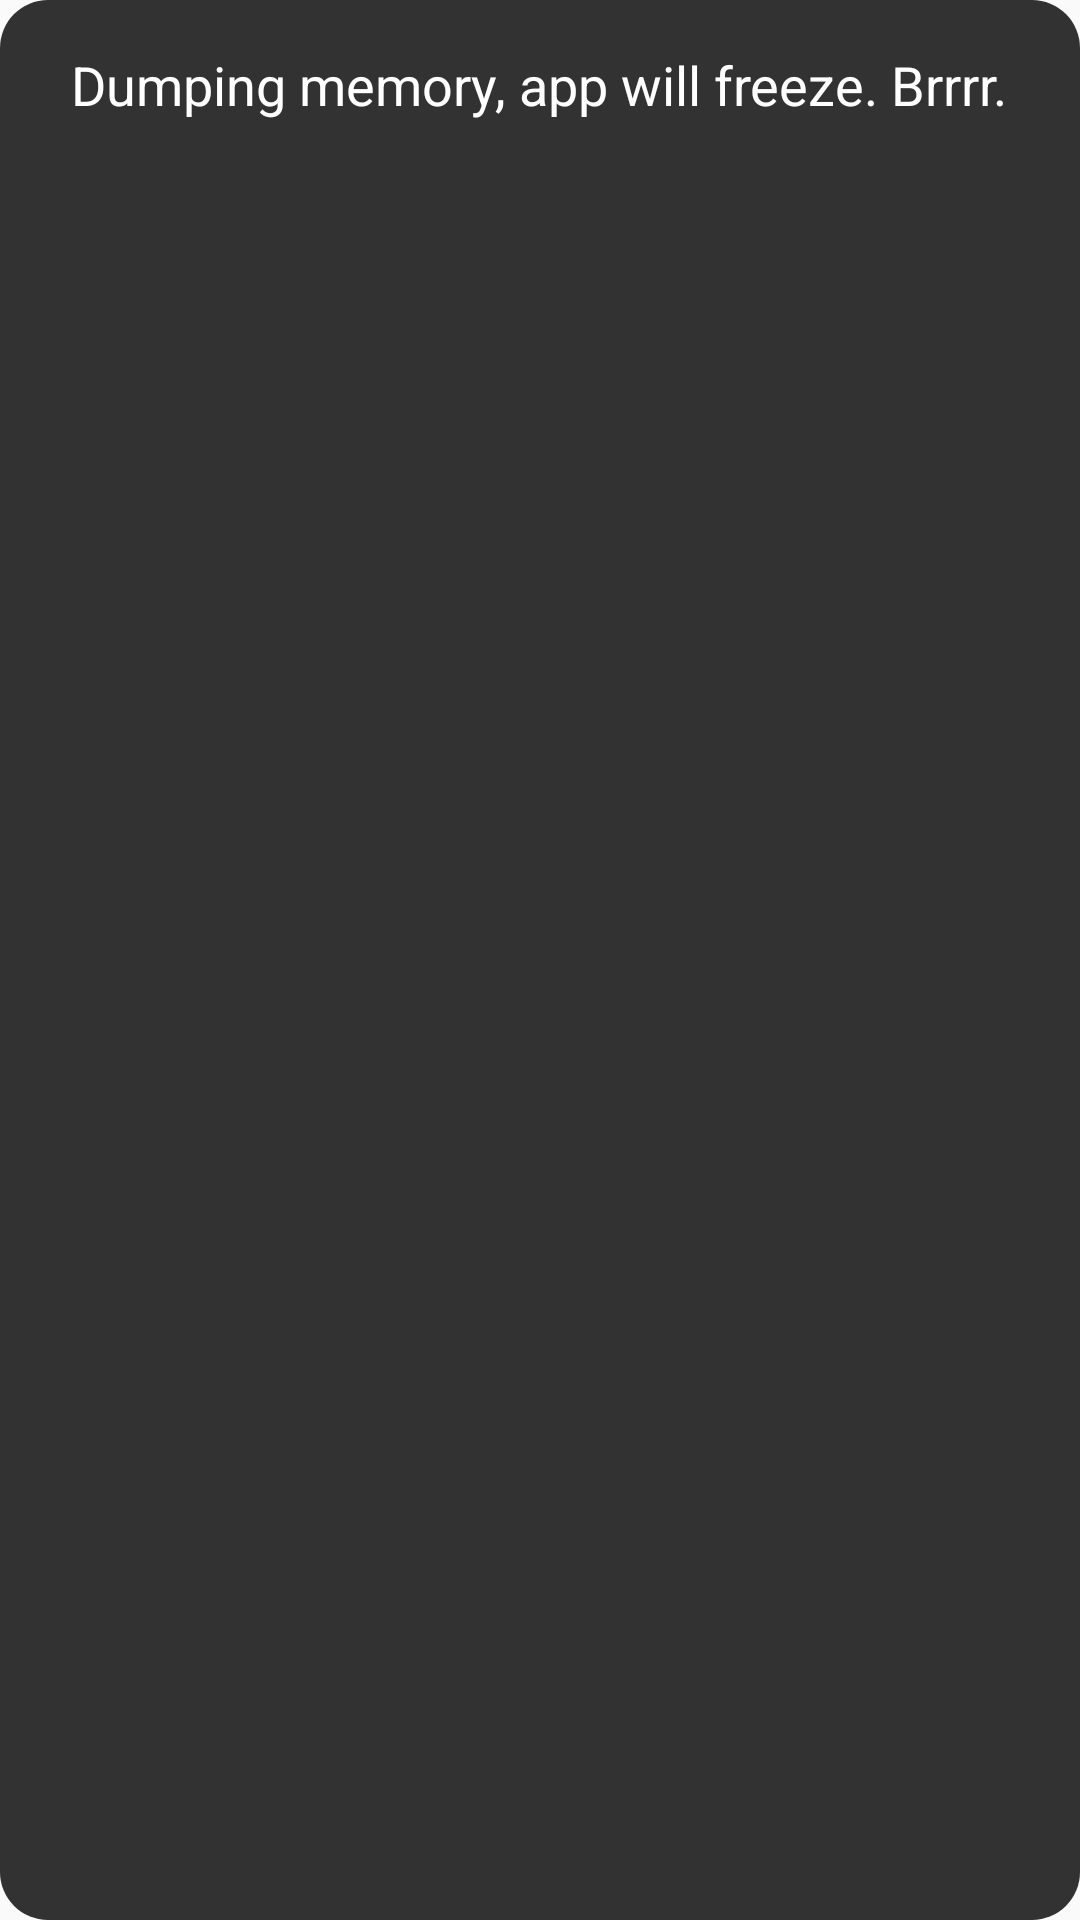

Reconstruct the res/layout file that produces this screen, plus the resources it refers to.
<!-- AndroidManifest.xml: application theme AppTheme -->
<!-- res/layout/leak_canary_heap_dump_toast.xml -->
<?xml version="1.0" encoding="utf-8"?>
<LinearLayout android:orientation="vertical" android:background="@drawable/leak_canary_toast_background" android:padding="16.0dp" android:layout_width="wrap_content" android:layout_height="wrap_content"
  xmlns:android="http://schemas.android.com/apk/res/android">
    <ImageView android:layout_gravity="center_horizontal" android:layout_width="wrap_content" android:layout_height="wrap_content" android:src="@drawable/leak_canary_icon" />
    <TextView android:textSize="18.0sp" android:textColor="#ffffff" android:layout_gravity="center_horizontal" android:layout_width="wrap_content" android:layout_height="wrap_content" android:text="@string/leak_canary_toast_heap_dump" />
</LinearLayout>
<!-- resources referenced by this layout -->
<resources>
  <!-- drawable leak_canary_toast_background (drawable) -->
  <?xml version="1.0" encoding="utf-8"?>
  <shape
    xmlns:android="http://schemas.android.com/apk/res/android">
      <solid android:color="#cc000000" />
      <corners android:radius="16.0dp" />
  </shape>
  <string name="leak_canary_toast_heap_dump">Dumping memory, app will freeze. Brrrr.</string>
  <style name="AppTheme" parent="@style/Theme.AppCompat.Light.DarkActionBar">
          <item name="colorAccent">@color/colorAccent</item>
          <item name="colorPrimary">@color/colorPrimary</item>
          <item name="colorPrimaryDark">@color/colorPrimaryDark</item>
      </style>
  <color name="colorAccent">#ff4081</color>
  <color name="colorPrimary">#3f51b5</color>
  <color name="colorPrimaryDark">#303f9f</color>
</resources>
